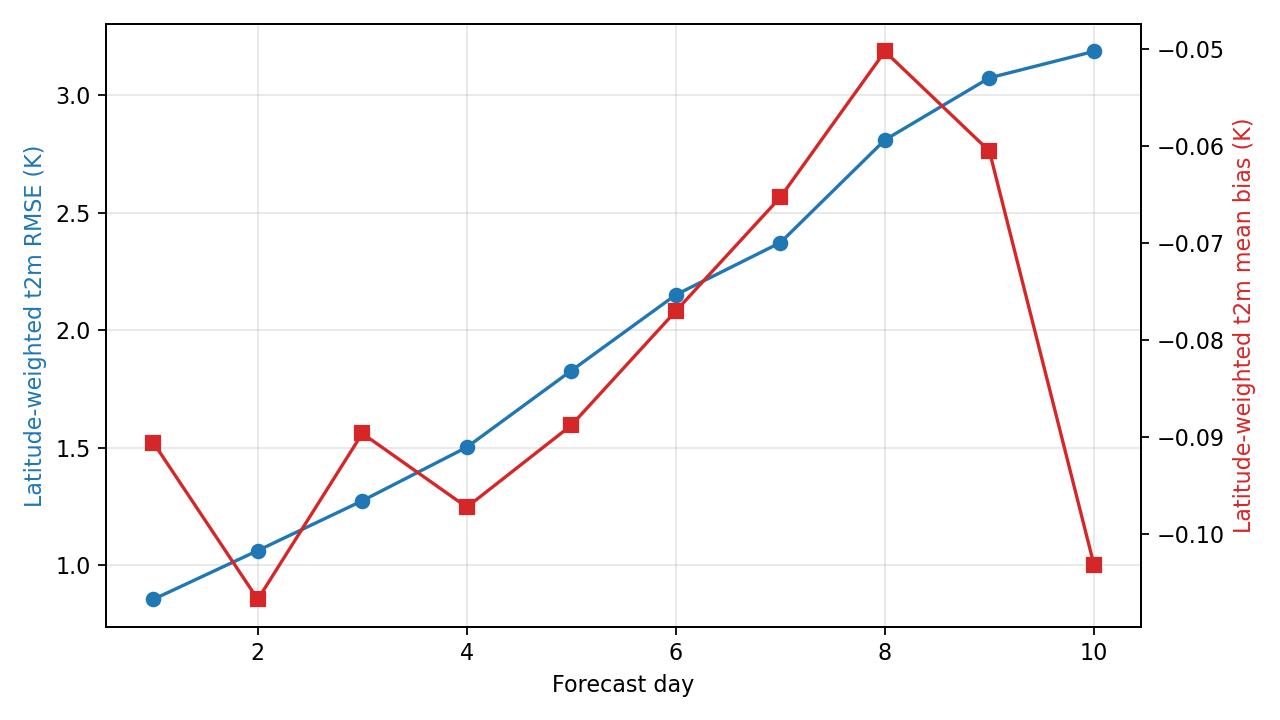

The data file committed next to this chart (first rows):
day, step, lead_hours, lead_day, t2m_rmse_k, t2m_mean_bias_k, reference
1, 4, 24.0, 1.0, 0.8537, -0.09056, ground_truth
2, 8, 48.0, 2.0, 1.061, -0.1067, ground_truth
3, 12, 72.0, 3.0, 1.273, -0.08962, ground_truth
4, 16, 96.0, 4.0, 1.501, -0.09723, ground_truth
5, 20, 120.0, 5.0, 1.827, -0.08878, ground_truth
6, 24, 144.0, 6.0, 2.15, -0.077, ground_truth
7, 28, 168.0, 7.0, 2.372, -0.06526, ground_truth
8, 32, 192.0, 8.0, 2.809, -0.05022, ground_truth
9, 36, 216.0, 9.0, 3.073, -0.06051, ground_truth
10, 40, 240.0, 10.0, 3.186, -0.1032, ground_truth
